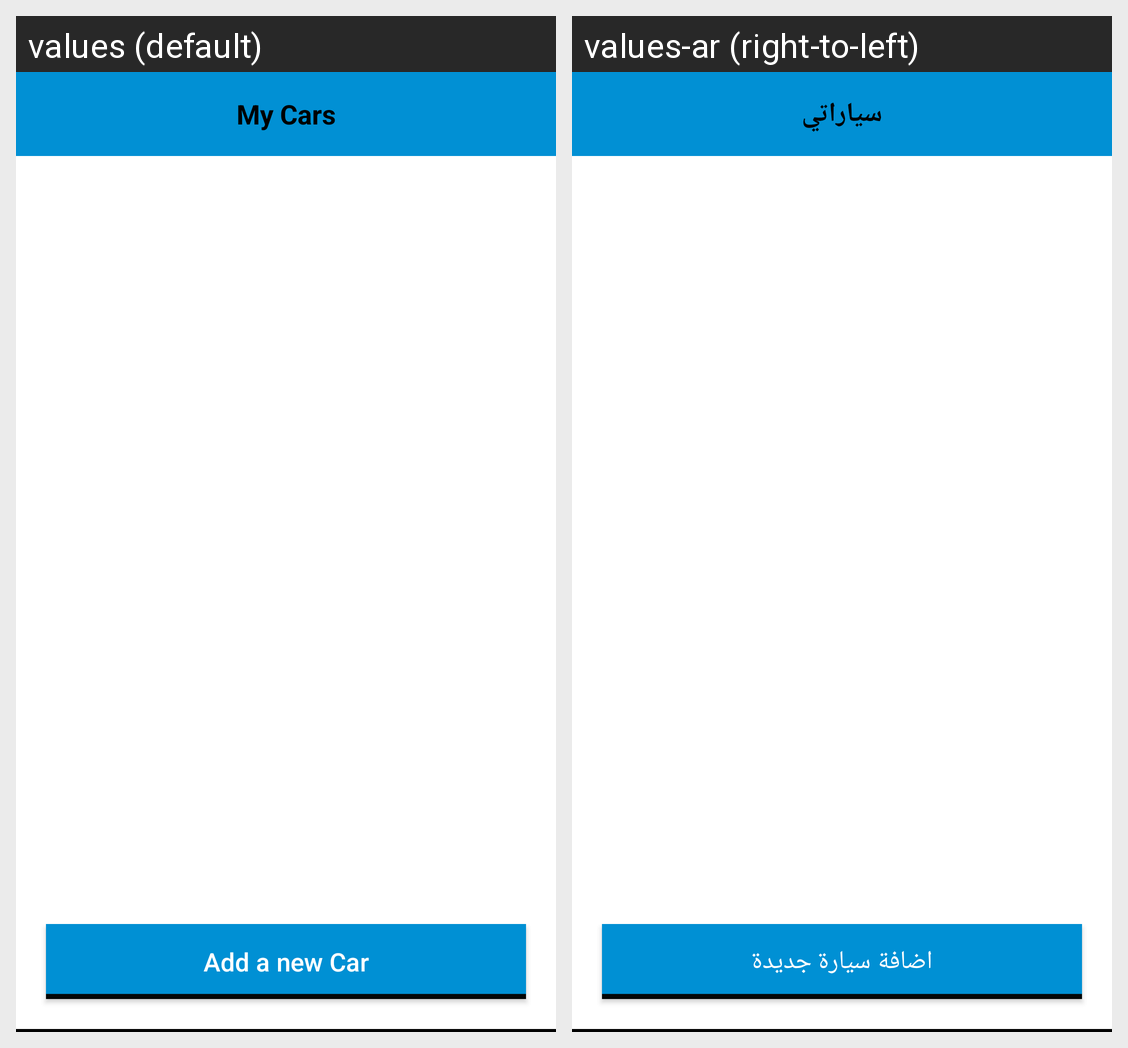

The same Android screen rendered under two of its app's locales, left to right. List the strings drawn on it with the default value and each locale's translation.
Android screen res/layout/my_car_activity.xml rendered under 2 locales, left to right: values (default), values-ar (right-to-left). Device: Nexus 5 (rendered at 1080×1920; each locale shown at half size, 540×960, under a caption strip naming it); theme AppTheme.NoActionBar.
Strings drawn on this screen, with the default value and each locale's value (text and hints the layout hard-codes, and strings that could not be matched under every locale, appear in the picture but are not listed):

my_cars
  values: My Cars
  values-ar: سياراتي

add_new_car
  values: Add a new Car
  values-ar: اضافة سيارة جديدة
